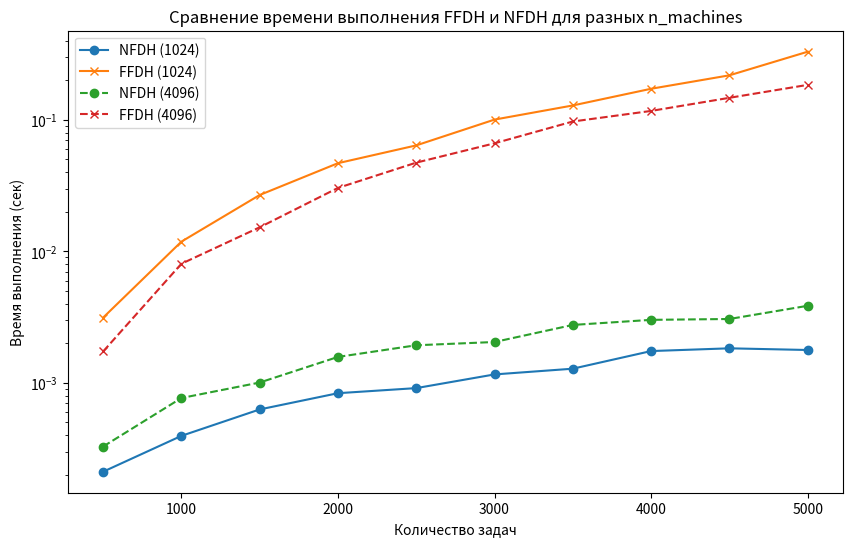

Source code (Python):
import random
import time

import matplotlib.pyplot as plt


# Генерация задач в виде кортежей (rj, tj)
def generate_tasks(num_tasks, n_machines):
    tasks = []
    for _ in range(num_tasks):
        rj = random.randint(1, n_machines)  # Количество необходимых машин для задачи
        tj = random.randint(1, 100)  # Время выполнения задачи
        tasks.append((rj, tj))  # Каждая задача — это кортеж (rj, tj)
    return tasks

# Алгоритм FFD (First-Fit Decreasing) для упаковки задач в контейнеры
def ffd(tasks, n_machines):
    # Задачи сортируются по убыванию количества машин (r_j)
    sorted_tasks = sorted(tasks, key=lambda x: x[0], reverse=True)
    
    containers = []  # Список для контейнеров

    # Проход по всем задачам
    for task in sorted_tasks:
        placed = False
        # Ищем первый контейнер, в который поместится текущая задача
        for container in containers:
            if sum([t[0] for t in container]) + task[0] <= n_machines:
                container.append(task)
                placed = True
                break

        # Если задачу некуда добавить, создаем новый контейнер
        if not placed:
            containers.append([task])

    return containers

def ffdh(containers, n_machines):
    machines = []
    for container in containers:
        placed = False
        for machine in machines:
            # Если в машине есть место, помещаем туда контейнер
            if sum(task[1] for task in machine) + sum(task[1] for task in container) <= n_machines:
                machine.extend(container)
                placed = True
                break
        # Если не нашли подходящую машину, создаем новую
        if not placed:
            machines.append(container.copy())
    return machines

def nfdh(containers, n_machines):
    machines = []
    current_machine = []
    for container in containers:
        # Если есть место в текущей машине, помещаем туда
        if sum(task[1] for task in current_machine) + sum(task[1] for task in container) <= n_machines:
            current_machine.extend(container)
        else:
            # Если нет места, сохраняем текущую машину и начинаем новую
            machines.append(current_machine)
            current_machine = container.copy()
    # Не забываем добавить последнюю машину, если она не пустая
    if current_machine:
        machines.append(current_machine)
    return machines

# Эксперимент 2: сравнение времени выполнения NFDH и FFDH
def experiment_2():
    task_sizes = list(range(500, 5001, 500))  # Количество задач
    n_sizes = [1024, 4096]  # Количество машин

    # Словари для хранения результатов по времени выполнения
    results = {1024: {'NFDH': [], 'FFDH': []}, 4096: {'NFDH': [], 'FFDH': []}}

    for n_machines in n_sizes:
        for num_tasks in task_sizes:
            tasks = generate_tasks(num_tasks, n_machines)

            # Шаг 1: Упаковка задач по контейнерам с помощью FFD
            containers = ffd(tasks, n_machines)

            # Шаг 2: Применение NFDH
            start = time.time()
            nfdh(containers, n_machines)
            nfdh_time = time.time() - start

            # Шаг 3: Применение FFDH
            start = time.time()
            ffdh(containers, n_machines)
            ffdh_time = time.time() - start

            # Сохраняем результаты
            results[n_machines]['NFDH'].append(nfdh_time)
            results[n_machines]['FFDH'].append(ffdh_time)

    # Построим графики для каждого значения n_machines
    plt.figure(figsize=(10, 6))
    
    # Для n_machines = 1024
    plt.plot(task_sizes, results[1024]['NFDH'], label='NFDH (1024)', marker='o')
    plt.plot(task_sizes, results[1024]['FFDH'], label='FFDH (1024)', marker='x')
    
    # Для n_machines = 4096
    plt.plot(task_sizes, results[4096]['NFDH'], label='NFDH (4096)', marker='o', linestyle='--')
    plt.plot(task_sizes, results[4096]['FFDH'], label='FFDH (4096)', marker='x', linestyle='--')

    plt.yscale('log')
    
    plt.xlabel("Количество задач")
    plt.ylabel("Время выполнения (сек)")
    plt.title("Сравнение времени выполнения FFDH и NFDH для разных n_machines")
    plt.legend()
    plt.show()

# Запуск эксперимента
experiment_2()
